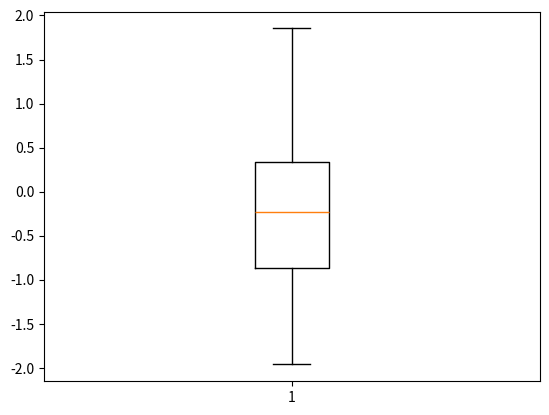

Source code (Python):
import numpy as np
import matplotlib.pyplot as plt

np.random.seed(42)
data = np.random.randn(50)

plt.boxplot(data)
plt.show()